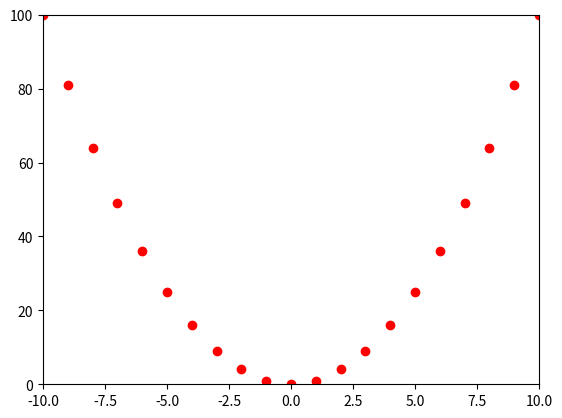

The matplotlib source for this figure:
import matplotlib

import matplotlib.pyplot as plt

matplotlib.use('Agg')
xAxis = list(range(-20,20))

def parabola(xValues):

  yValues = []

  for x in xValues:

    y = x*x

    yValues.append(y)

  return yValues

yAxis = parabola(xAxis)
sliceXAxis  = xAxis[5:35]

sliceYAxis  = yAxis[5:35]
style = 'ro'

plt.plot(sliceXAxis , sliceYAxis , style)

plt.axis([-10, 10, 0, 100])

filename = 'graph.png'

plt.savefig(filename)